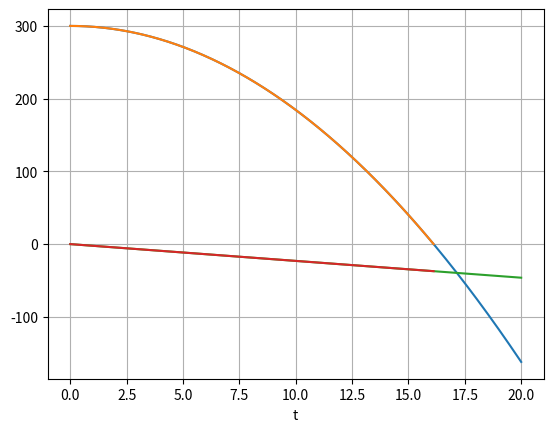

Here is the Python script that generated this plot:
from scipy.spatial.transform import Rotation as R
import matplotlib.pyplot as plt
from scipy.integrate import odeint
from scipy.integrate import solve_ivp
import numpy as np


def rocket_eq(t, y, _forces, _mass, _length, _inertia):
    matrix_rot = (1 / _mass) * R.from_euler('ZYX', [y[5], y[4], y[3]]).as_matrix()
    matrix_trq = - (_length / (2 * _inertia)) * np.array(((0, 1, 0), (1, 0, 0), (0, 0, 0)))
    A = np.vstack((matrix_rot, matrix_trq))
    dy_1dot = y[6:]
    dy_2dot = np.array((0., 0., -9.81, 0., 0., 0.)) + np.dot(A, _forces)
    return [*dy_1dot, *dy_2dot]


def touchdown(t, y, _forces, _mass, _length, _inertia): return y[2]
touchdown.terminal = True
touchdown.direction = -1


mass=20.
length=15.
radius=3.
inertia = 0.25*mass*(radius**2 + (1/3)*length**2)
forces = [0, 0, 150.]
y0 = [0., 0., 300., 0., 0., 0., 0., 0., 0., 0., 0., 0.]
t = np.linspace(0, 20, 1001)

sol = odeint(rocket_eq, y0, t, args=(forces, mass, length, inertia), tfirst=True)
sol2 = solve_ivp(rocket_eq, (0, 20), y0, args=(forces, mass, length, inertia), method='LSODA', events=touchdown, max_step=.1)
print(sol2)

plt.plot(t, sol[:, 2])
plt.plot(sol2.t, sol2.y[2])
plt.plot(t, sol[:, 8])
plt.plot(sol2.t, sol2.y[8])
plt.xlabel('t')
plt.grid()
plt.show()
